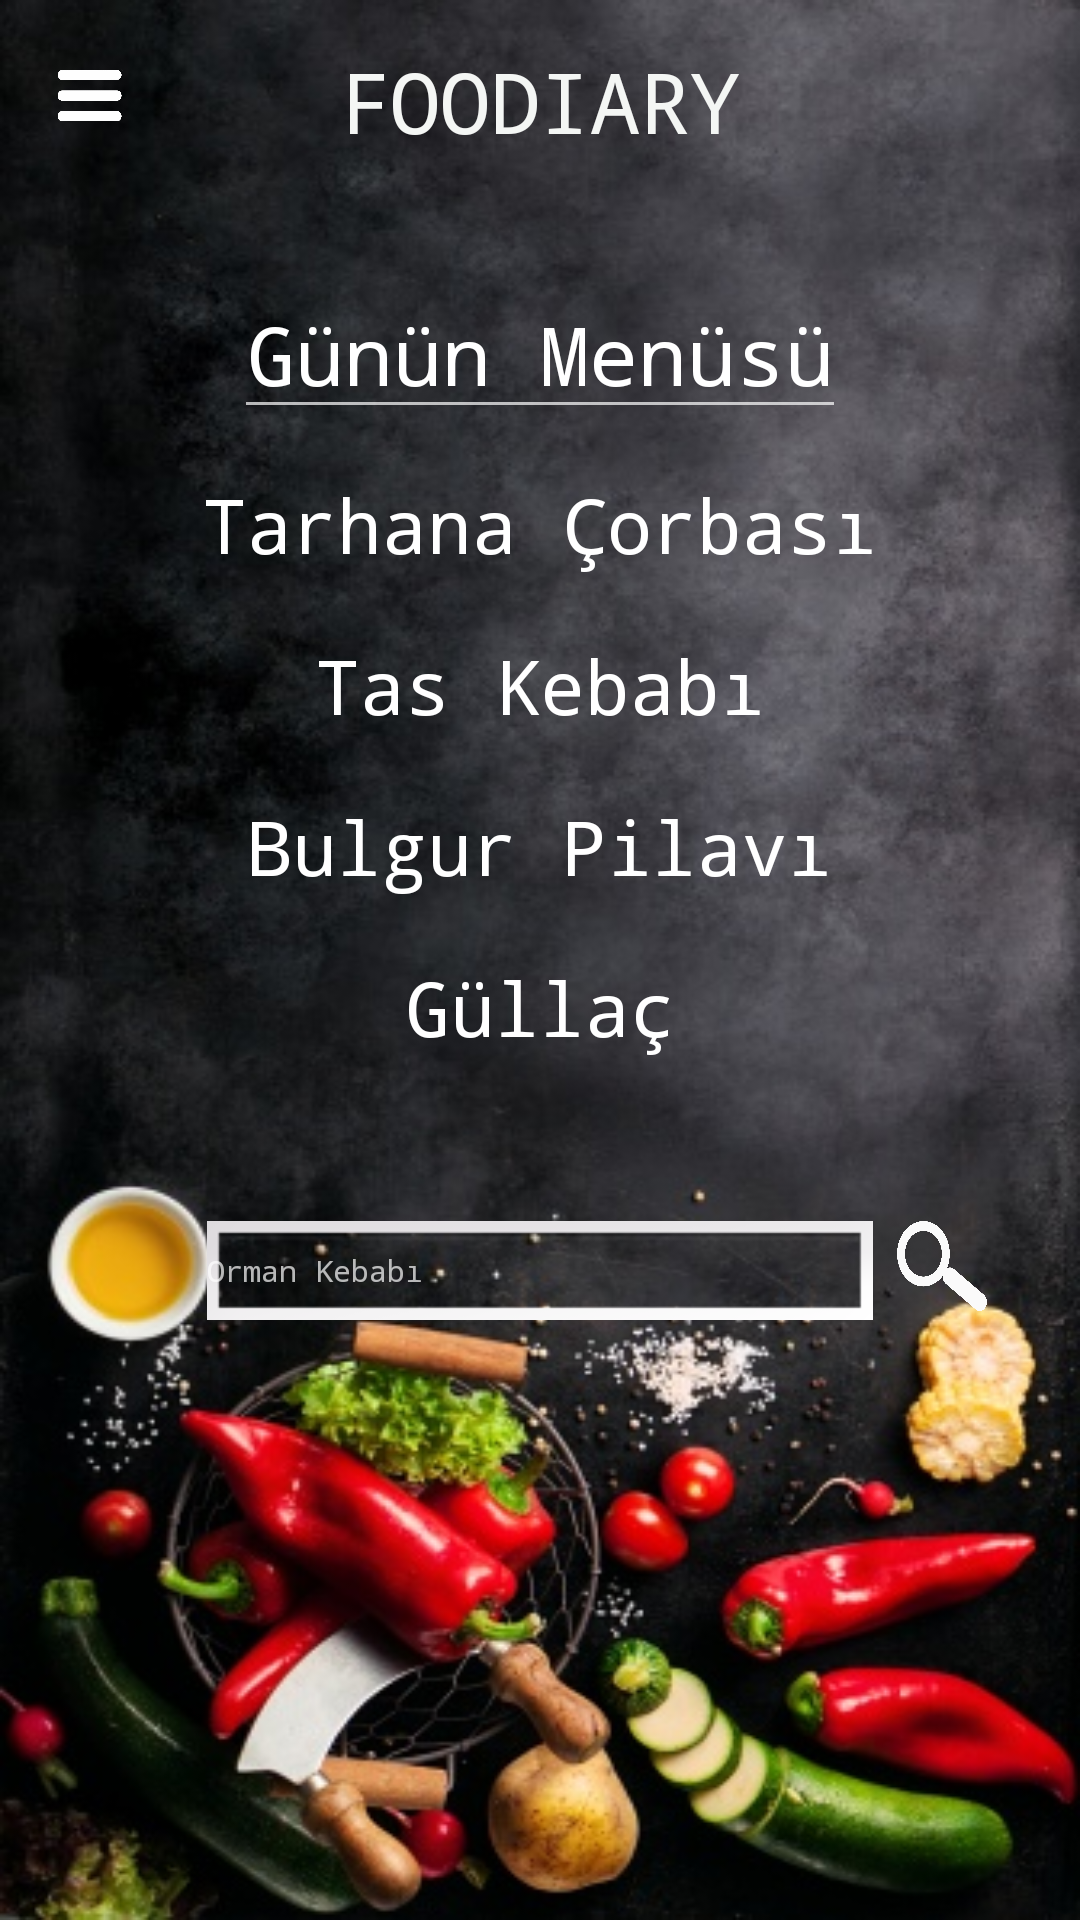

Layout XML and referenced resources for this Android screen:
<!-- AndroidManifest.xml: application theme Theme.AppCompat.NoActionBar -->
<!-- res/layout/home.xml -->
<RelativeLayout xmlns:android="http://schemas.android.com/apk/res/android"
    xmlns:tools="http://schemas.android.com/tools"
    android:layout_width="match_parent"
    android:layout_height="match_parent"
    android:background="@drawable/img2"
    tools:context=".Panel.LoginPanel">

    <Button
        android:id="@+id/menu"
        android:layout_width="40dp"
        android:layout_height="24dp"
        android:layout_alignParentStart="true"
        android:layout_alignParentTop="true"
        android:layout_marginStart="10dp"
        android:layout_marginTop="20dp"
        android:background="@drawable/menu" />
    <Button
        android:id="@+id/profileButton"
        android:layout_width="40dp"
        android:layout_height="40dp"
        android:layout_alignParentTop="true"
        android:layout_alignParentEnd="true"
        android:layout_marginTop="15dp"
        android:layout_marginEnd="10dp"
        android:background="@drawable/profile" />

    <TextView
        android:layout_width="wrap_content"
        android:layout_height="wrap_content"
        android:layout_centerHorizontal="true"
        android:layout_marginTop="15dp"
        android:text="FOODIARY"
        android:textColor="#F4F6F4"
        android:textSize="28dp"
        android:typeface="monospace" />

    <Button
        android:id="@+id/search"
        android:layout_width="30dp"
        android:layout_height="30dp"
        android:layout_alignTop="@+id/dessert"
        android:layout_marginStart="8dp"
        android:layout_marginTop="88dp"
        android:layout_marginBottom="20dp"
        android:layout_toEndOf="@+id/searchBar"
        android:background="@drawable/search" />

    <TextView
        android:id="@+id/daily_menu"
        android:layout_width="wrap_content"
        android:layout_height="wrap_content"
        android:layout_centerHorizontal="true"
        android:layout_marginLeft="80dp"
        android:layout_marginTop="90dp"
        android:background="?attr/editTextBackground"
        android:text="Günün Menüsü"
        android:textColor="@android:color/background_light"
        android:textSize="27dp"
        android:typeface="monospace" />

    <View
        android:id="@+id/line"
        android:layout_width="230dp"
        android:layout_height="1dp"
        android:layout_below="@+id/daily_menu"
        android:layout_marginLeft="65dp"
        android:layout_marginTop="5dp"
        android:textColor="@android:color/background_light" />

    <TextView
        android:id="@+id/daily_soup"
        android:layout_width="wrap_content"
        android:layout_height="wrap_content"
        android:layout_below="@+id/daily_menu"
        android:layout_centerHorizontal="true"
        android:layout_marginLeft="90dp"
        android:layout_marginTop="15dp"
        android:text="Tarhana Çorbası"
        android:textColor="@android:color/background_light"
        android:textSize="25dp"
        android:typeface="monospace" />

    <TextView
        android:id="@+id/main_food"
        android:layout_width="wrap_content"
        android:layout_height="wrap_content"
        android:layout_below="@+id/daily_soup"
        android:layout_centerHorizontal="true"
        android:layout_marginLeft="90dp"
        android:layout_marginTop="20dp"
        android:text="Tas Kebabı"
        android:textColor="@android:color/background_light"
        android:textSize="25dp"
        android:typeface="monospace" />

    <TextView
        android:id="@+id/legumes"
        android:layout_width="wrap_content"
        android:layout_height="wrap_content"
        android:layout_below="@+id/main_food"
        android:layout_centerHorizontal="true"
        android:layout_marginLeft="90dp"
        android:layout_marginTop="20dp"
        android:text="Bulgur Pilavı"
        android:textColor="@android:color/background_light"
        android:textSize="25dp"
        android:typeface="monospace" />

    <TextView
        android:id="@+id/dessert"
        android:layout_width="wrap_content"
        android:layout_height="wrap_content"
        android:layout_below="@+id/legumes"
        android:layout_centerHorizontal="true"
        android:layout_marginLeft="90dp"
        android:layout_marginTop="20dp"
        android:text="Güllaç"
        android:textColor="@android:color/background_light"
        android:textSize="25dp"
        android:typeface="monospace" />

    <EditText
        android:id="@+id/searchBar"
        android:layout_width="222dp"
        android:layout_height="33dp"
        android:layout_alignTop="@+id/dessert"
        android:layout_centerHorizontal="true"
        android:layout_marginTop="88dp"
        android:background="@android:drawable/gallery_thumb"
        android:hint="Orman Kebabı"
        android:textAlignment="viewStart"
        android:textSize="10sp"
        android:typeface="monospace" />


</RelativeLayout>
<!-- resources referenced by this layout -->
<resources>
  <!-- drawable img2: jpg bitmap (drawable, 83631 bytes) -->
  <!-- drawable menu: png bitmap (drawable, 21981 bytes) -->
  <!-- drawable search: png bitmap (drawable, 75570 bytes) -->
</resources>
